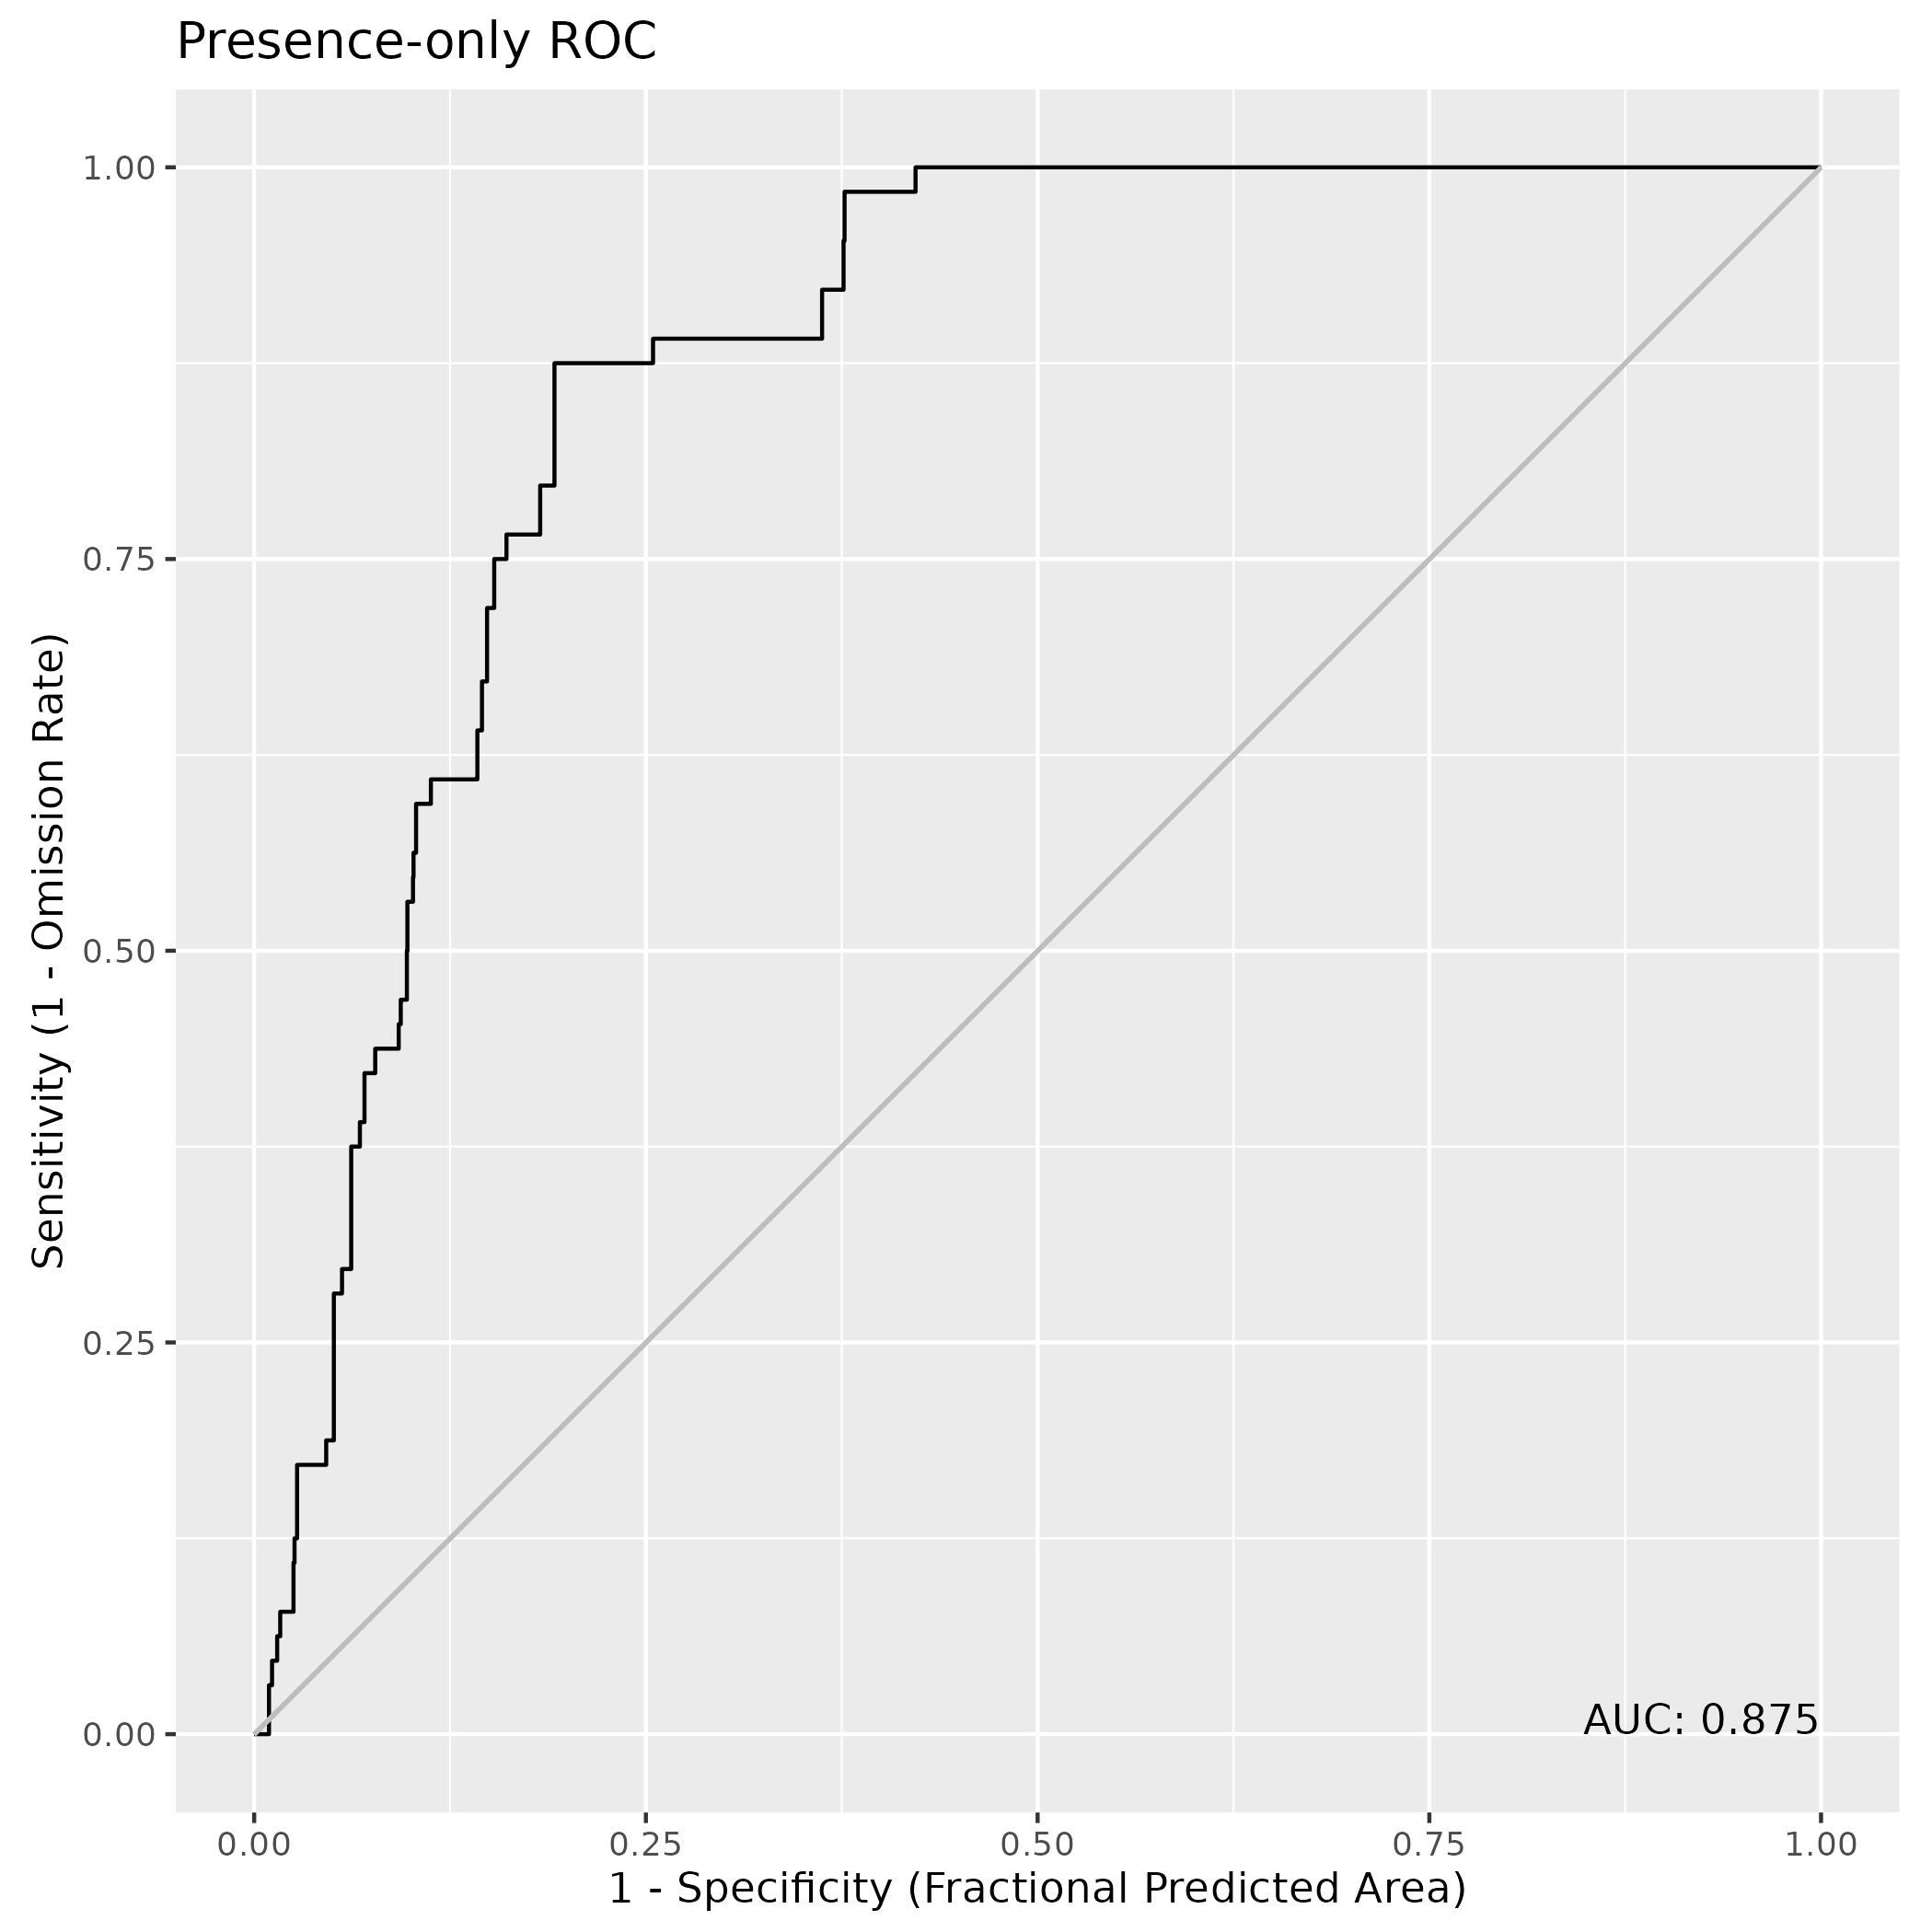

Data behind this chart, as committed beside it:
, value
1, 0.8746
